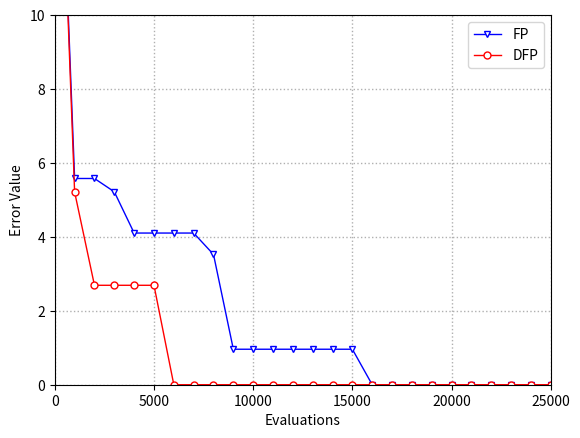

This chart was generated by the following Python code:
import numpy as np
import matplotlib.pyplot as plt

evaluations = [0, 1000, 2000, 3000, 4000, 5000, 6000, 7000, 8000, 9000, 10000, 11000, 12000, 13000, 14000, 15000, 16000, 17000, 18000, 19000, 20000, 21000, 22000, 23000, 24000, 25000]

# f1
# fp_fit = [22.277622179080886, 5.025373996502166, 2.9571732340145735, 2.2652386327457337, 1.077329473305409, 1.077329473305409, 1.077329473305409, 1.077329473305409, 0.8824659749780419, 0.8824659749780419, 0.8824659749780419, 0.8824659749780419, 0.8824659749780419, 0.8824659749780419, 0.8221362399495332, 0.8221362399495332, 0.6264444780878946, 0.6264444780878946, 0.5568134836716454, 0.5568134836716454, 0.5568134836716454, 0.5568134836716454, 0.11819362407519673, 0.11819362407519673, 0.11819362407519673, 0.11819362407519673]
# dfp_fit = [22.277622179080886, 1.9677985080750258, 1.9677985080750258, 0.9030459579410877, 0.9030459579410877, 0.9030459579410877, 0.9030459579410877, 0.7387888133005736, 0.7387888133005736]

# f2
# fp_fit = [12.238518734509402, 9.278392867824268, 8.52025831040645, 2.52931678501772, 1.4027457392883815, 1.4027457392883815, 1.4027457392883815, 1.4027457392883815, 1.4027457392883815, 1.3600765333245994, 1.3600765333245994, 0.8710503212240167, 0.6996130505907787, 0.6996130505907787, 0.6996130505907787, 0.6996130505907787, 0.6996130505907787, 0.6996130505907787, 0.6996130505907787, 0.6996130505907787, 0.6996130505907787, 0.6996130505907787, 0.6996130505907787, 0.5253465192557365, 0.5253465192557365, 0.5253465192557365]
# dfp_fit = [16.467822167045824, 6.571015778927839, 4.455651782342389, 1.0665492422477305, 1.0665492422477305, 1.00325315346448, 1.00325315346448, 1.00325315346448, 1.00325315346448, 1.00325315346448]

# f3
# fp_fit = [11.269881953710625, 2.298312730197682, 1.2252625063678226, 1.15748607428704, 0.7860278049964124, 0.4011300899062829, 0.4011300899062829, 0.4011300899062829, 0.4011300899062829, 0.4011300899062829, 0.4011300899062829, 0.4011300899062829, 0.4011300899062828, 0.3454470018432496, 0.3454470018432496, 0.3454470018432496, 0.3454470018432496, 0.3454470018432496, 0.2892957625847957, 0.2892957625847957, 0.2253073337189126, 0.2253073337189126, 0.2253073337189126, 0.2253073337189126, 0.2253073337189126, 0.16469764817268967]
# dfp_fit = [12.54898777356186, 1.0046015813692484, 1.0046015813692484, 0.24016144200261696, 0.24016144200261696, 0.24016144200261696, 0.1646976481726898, 0.1646976481726898, 0.1646976481726898, 0.1646976481726898, 0.1646976481726898, 0.1646976481726898, 0.1646976481726898, 0.1646976481726898, 0.1646976481726898]

# f4
# fp_fit = [35.49205918855552, 2.9401307644302364, 2.0903192230082577, 2.0903192230082577, 1.9066680257572535, 1.3205184181896406, 1.3205184181896406, 1.0867401908886989, 1.0867401908886989, 1.0867401908886989, 1.0238557397515329, 1.0238557397515329, 1.0238557397515329, 1.0072591716552952, 0.9032954320773766, 0.9032954320773766, 0.9032954320773766, 0.7033646066745866, 0.7033646066745866, 0.7033646066745866, 0.7033646066745866, 0.7033646066745866, 0.6330075145112544, 0.6330075145112544, 0.6330075145112544, 0.6330075145112544]
# dfp_fit = [44.872041137427296, 2.7131043977914793, 2.0009296297760817, 1.5349048791073487, 1.3135897267385261, 1.2956582681633795, 1.2956582681633795, 0.9456826895136905, 0.9456826895136905, 0.9456826895136905, 0.37588983623822797, 0.37588983623822797, 0.37588983623822797, 0.37588983623822797, 0.37588983623822797, 0.37588983623822797, 0.37588983623822797, 0.37588983623822797, 0.37588983623822797, 0.37588983623822797, 0.37588983623822797, 0.37588983623822797, 0.37588983623822797, 0.37588983623822797, 0.37588983623822797, 0.37588983623822797]

# f5
# fp_fit = [7.280794898384324, 2.819485743124754, 2.325832815879371, 1.8273133247369044, 1.8273133247369044, 1.8273133247369044, 1.8273133247369044, 1.8273133247369044, 1.8273133247369044, 1.8273133247369044, 1.8273133247369044, 1.8273133247369044, 1.8273133247369044, 1.8273133247369044, 1.8273133247369044, 1.8273133247369044, 1.8273133247369044, 1.8273133247369044, 1.8273133247369044, 1.8273133247369044, 1.0075392566860228, 1.0075392566860228, 0.8822814194705821, 0.8822814194705821, 0.692415091985929, 0.48612510392806607]
# dfp_fit = [16.07104200969887, 2.093086368627319, 0.9379215385994047, 0.6097929286494094, 0.6097929286494094, 0.6097929286494094, 0.6097929286494094, 0.6097929286494094, 0.6097929286494094, 0.6097929286494094, 0.5636030622836381, 0.5636030622836381, 0.5636030622836381, 0.3979978497336064, 0.3979978497336064, 0.3979978497336064, 0.3979978497336064, 0.17910862360285312, 0.17910862360285312, 0.17910862360285312, 0.17910862360285312, 0.17910862360285312, 0.17910862360285312, 0.17910862360285312, 0.17910862360285312, 0.17910862360285312]

# f6
# fp_fit = [10.602135400764102, 3.023429044263699, 2.1498128937291394, 1.1599727425374264, 1.1599727425374264, 0.8195610449171342, 0.7141813646501372, 0.7141813646501372, 0.7141813646501372, 0.7141813646501372, 0.6811149294594934, 0.6811149294594934, 0.6811149294594934, 0.6811149294594934, 0.6811149294594934, 0.5927299010646354, 0.5927299010646354, 0.5927299010646354, 0.5827680375369388, 0.5827680375369388, 0.5827680375369388, 0.5827680375369388, 0.5827680375369388, 0.5827680375369388, 0.5827680375369388, 0.5827680375369388]
# dfp_fit = [11.389837430784082, 6.001588042745263, 0.8195610449171342, 0.7561926308557673, 0.7561926308557673, 0.6927756470174583, 0.6094765588605845, 0.6094765588605845, 0.6094765588605845, 0.6094765588605845, 0.5926162246547383, 0.5926162246547383, 0.5926162246547383, 0.5926162246547383, 0.4239318843961689, 0.4239318843961689, 0.4239318843961689, 0.4239318843961689, 0.4239318843961689, 0.4224689547510972, 0.4224689547510972, 0.4224689547510972, 0.42246895475109697, 0.42246895475109697, 0.42246895475109697, 0.336572631749245]

# f7
# fp_fit = [32.92152876259091, 3.147154740361743, 2.3803501571132086, 1.9336555514281202, 1.6285239349439036, 1.6285239349439036, 0.7371352337591097, 0.5787514304264116, 0.5769990311964844, 0.5769990311964844, 0.5769990311964844, 0.5291517653557011, 0.5291517653557011, 0.4319446401704333, 0.14969891657371923, 0.14969891657371923, 0.14969891657371923, 0.14969891657371923, 0.14969891657371923, 0.14969891657371923, 0.14969891657371923, 0.14969891657371923, 0.14969891657371923, 0.14969891657371923, 0.14969891657371923, 0.14969891657371923]
# dfp_fit = [31.13820798350144, 6.433057258303945, 2.094427191349835, 1.723355910859038]

# f8
fp_fit = [19.44846697930379, 5.580002516115899, 5.580002516115899, 5.2201583503269555, 4.103765614246235, 4.103765614246235, 4.103765614246235, 4.103765614246235, 3.524741438446699, 0.9601361641940191, 0.9601361641940191, 0.9601361641940191, 0.9601361641940191, 0.9601361641940191, 0.9601361641940191, 0.9601361641940191]
dfp_fit = [19.44846697930379, 5.214748844577946, 2.690300690554129, 2.690300690554129, 2.690300690554129, 2.690300690554129]

while len(fp_fit) < 26:
    fp_fit.append(0)
while len(dfp_fit) < 26:
    dfp_fit.append(0)

ax = plt.axes()
# showing grid 
ax.grid(linestyle=':', linewidth=1, alpha=1, zorder=1)
plt.xlabel("Evaluations")
plt.ylabel("Error Value")
plt.xlim([0, 25000])
plt.ylim([0, 10])

line = [None, None]
line[0], = ax.plot(evaluations, fp_fit, linestyle='-', color='b', marker='v', markeredgecolor='b', markersize=5, markerfacecolor='w', linewidth=1, zorder=2, label='FP')
line[1], = ax.plot(evaluations, dfp_fit, linestyle='-', color='r', marker='o', markeredgecolor='r', markersize=5, markerfacecolor='w', linewidth=1, zorder=2, label='DFP')

plt.draw()
plt.legend()
plt.show()